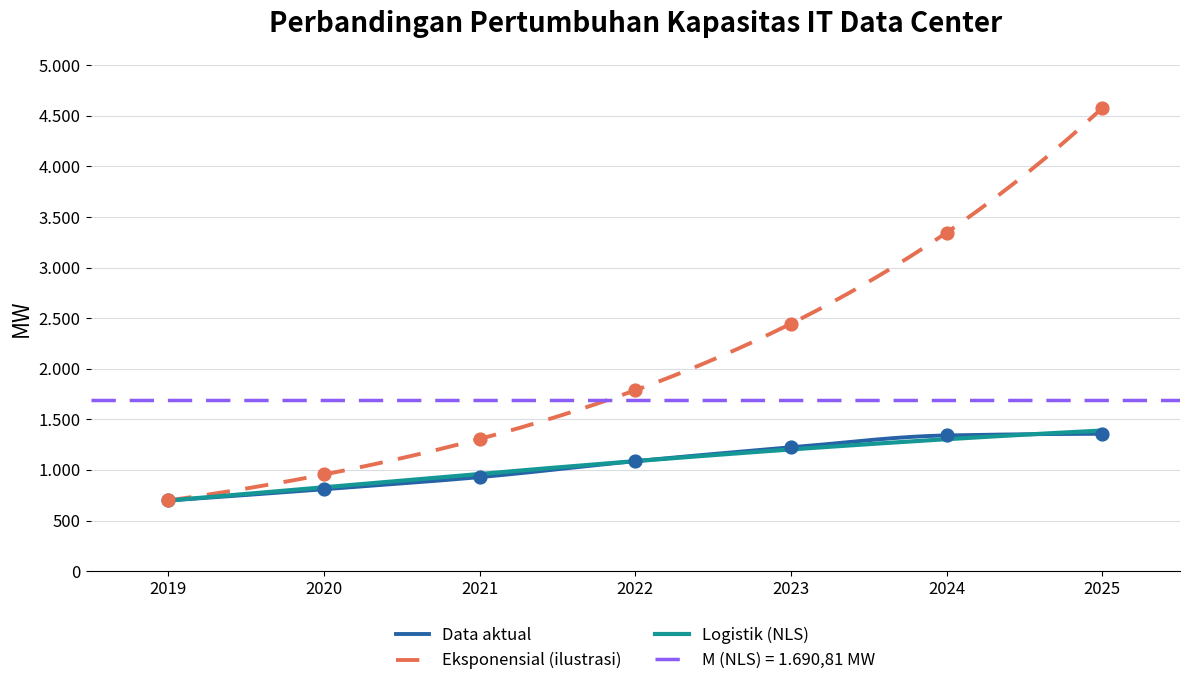

Write Python code to recreate this figure.

import numpy as np
import matplotlib.pyplot as plt
from matplotlib.ticker import FuncFormatter
from scipy.interpolate import PchipInterpolator

# ==========================================
# DATA DAN PARAMETER
# ==========================================

tahun = np.array([2019, 2020, 2021, 2022, 2023, 2024, 2025])
kapasitas = np.array([698, 809, 929, 1087, 1223, 1341, 1357])

P0 = 698
r = 0.313522
M = 1690.81

t_smooth = np.linspace(0, 6, 500)
tahun_smooth = 2019 + t_smooth

# ==========================================
# MODEL PERTUMBUHAN
# ==========================================

# Model eksponensial (ilustrasi)
eksponensial = P0 * np.exp(r * t_smooth)

# Model logistik NLS
A = (M - P0) / P0
logistik = M / (1 + A * np.exp(-r * t_smooth))

# Interpolasi data aktual
interpolasi = PchipInterpolator(tahun, kapasitas)
aktual_smooth = interpolasi(tahun_smooth)

# ==========================================
# MEMBUAT GRAFIK
# ==========================================

fig, ax = plt.subplots(figsize=(12, 7), dpi=150)

# Data aktual - Biru navy
ax.plot(
    tahun_smooth,
    aktual_smooth,
    color="#2563A6",
    linewidth=2.8,
    label="Data aktual"
)

ax.scatter(
    tahun,
    kapasitas,
    color="#2563A6",
    s=85,
    zorder=5
)

# Eksponensial - Merah koral
ax.plot(
    tahun_smooth,
    eksponensial,
    color="#E76F51",
    linestyle=(0, (6, 4)),
    linewidth=2.8,
    label="Eksponensial (ilustrasi)"
)

# Titik eksponensial setiap tahun
t_tahunan = tahun - 2019
eksponensial_tahunan = P0 * np.exp(r * t_tahunan)

ax.scatter(
    tahun,
    eksponensial_tahunan,
    color="#E76F51",
    s=85,
    zorder=5
)

# Logistik NLS - Hijau teal
ax.plot(
    tahun_smooth,
    logistik,
    color="#159895",
    linewidth=3,
    label="Logistik (NLS)"
)

# Carrying capacity - Ungu
ax.axhline(
    y=M,
    color="#8B5CF6",
    linestyle=(0, (7, 4)),
    linewidth=2.5,
    label="M (NLS) = 1.690,81 MW"
)

# ==========================================
# JUDUL DAN LABEL
# ==========================================

ax.set_title(
    "Perbandingan Pertumbuhan Kapasitas IT Data Center",
    fontsize=20,
    fontweight="bold",
    color="black",
    pad=24
)

ax.set_ylabel("MW", fontsize=16, color="black")

# ==========================================
# PENGATURAN SUMBU
# ==========================================

ax.set_xticks(tahun)
ax.set_xlim(2018.5, 2025.5)

ax.set_ylim(0, 5000)

# Interval 500 MW
ax.set_yticks(range(0, 5001, 500))

# Format angka Indonesia
ax.yaxis.set_major_formatter(
    FuncFormatter(
        lambda x, pos: f"{x:,.0f}".replace(",", ".")
    )
)

# Seluruh label hitam
ax.tick_params(
    axis="both",
    labelsize=12,
    labelcolor="black"
)

# Grid horizontal
ax.grid(
    axis="y",
    color="#D1D5DB",
    linewidth=0.8,
    alpha=0.8
)

# Bingkai grafik
ax.spines["top"].set_visible(False)
ax.spines["right"].set_visible(False)
ax.spines["left"].set_visible(False)

# ==========================================
# LEGENDA
# ==========================================

ax.legend(
    loc="upper center",
    bbox_to_anchor=(0.5, -0.08),
    ncol=2,
    fontsize=12,
    frameon=False,
    labelcolor="black"
)

plt.tight_layout()

# ==========================================
# SIMPAN GAMBAR HD
# ==========================================

nama_file = "4.2.2_Perbandingan_Eksponensial_Logistik.png"

plt.savefig(
    nama_file,
    dpi=300,
    bbox_inches="tight",
    facecolor="white"
)

plt.show()
